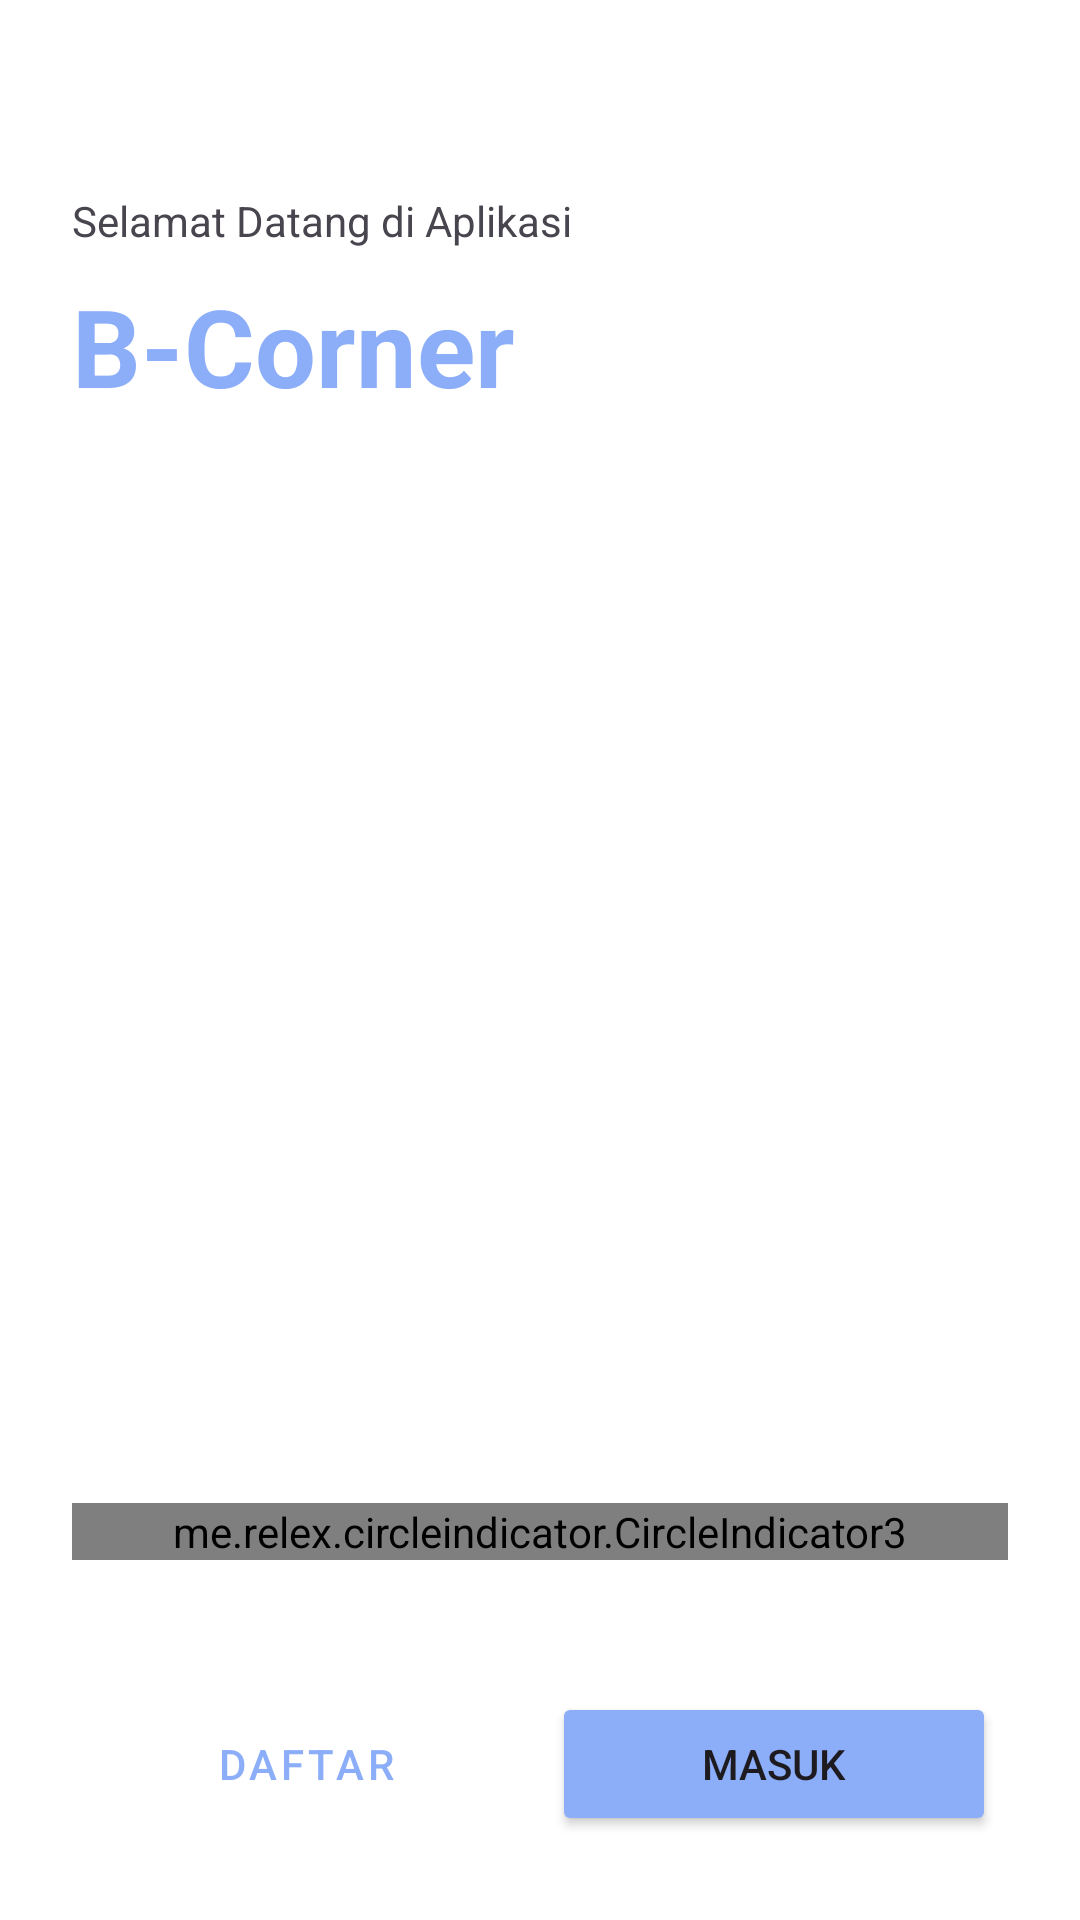

Layout XML and referenced resources for this Android screen:
<!-- AndroidManifest.xml: application theme Theme.BCorner -->
<!-- res/layout/activity_welcome.xml -->
<?xml version="1.0" encoding="utf-8"?>
<androidx.constraintlayout.widget.ConstraintLayout xmlns:android="http://schemas.android.com/apk/res/android"
    xmlns:app="http://schemas.android.com/apk/res-auto"
    xmlns:tools="http://schemas.android.com/tools"
    android:id="@+id/main"
    android:layout_width="match_parent"
    android:layout_height="match_parent"
    android:background="#fff"
    android:padding="24dp"
    tools:context=".ui.welcome.WelcomeActivity">

    <TextView
        android:id="@+id/tv_welcome"
        android:layout_width="match_parent"
        android:layout_height="wrap_content"
        android:layout_marginTop="40dp"
        android:text="@string/text_welcome_to_app"
        app:layout_constraintTop_toTopOf="parent" />

    <TextView
        android:id="@+id/tv_app_name"
        android:layout_width="match_parent"
        android:layout_height="wrap_content"
        android:layout_marginTop="8dp"
        android:text="@string/app_name"
        android:textColor="@color/primary"
        android:textSize="36sp"
        android:textStyle="bold"
        app:layout_constraintTop_toBottomOf="@+id/tv_welcome" />

    <androidx.viewpager2.widget.ViewPager2
        android:id="@+id/viewPager"
        android:layout_width="match_parent"
        android:layout_height="0dp"
        app:layout_constraintBottom_toTopOf="@id/indicator"
        app:layout_constraintEnd_toEndOf="parent"
        app:layout_constraintStart_toStartOf="parent"
        app:layout_constraintTop_toBottomOf="@id/tv_app_name" />

    <me.relex.circleindicator.CircleIndicator3
        android:id="@+id/indicator"
        android:layout_width="match_parent"
        android:layout_height="wrap_content"
        android:layout_marginBottom="40dp"
        app:ci_drawable="@drawable/indicator_default"
        app:ci_drawable_unselected="@drawable/indicator_unselected"
        app:layout_constraintBottom_toTopOf="@id/ll_button"
        app:layout_constraintEnd_toEndOf="parent"
        app:layout_constraintStart_toStartOf="parent" />

    <LinearLayout
        android:id="@+id/ll_button"
        android:layout_width="match_parent"
        android:layout_height="wrap_content"
        android:orientation="horizontal"
        app:layout_constraintBottom_toBottomOf="parent">

        <Button
            android:id="@+id/btn_daftar"
            style="@style/Widget.MaterialComponents.Button.TextButton.Dialog"
            android:layout_width="0dp"
            android:layout_height="wrap_content"
            android:layout_margin="4dp"
            android:layout_weight="1"
            android:text="@string/text_daftar"
            android:textColor="@color/primary" />

        <Button
            android:id="@+id/btn_masuk"
            android:layout_width="0dp"
            android:layout_height="wrap_content"
            android:layout_margin="4dp"
            android:layout_weight="1"
            android:backgroundTint="@color/primary"
            android:text="@string/text_masuk" />


    </LinearLayout>

</androidx.constraintlayout.widget.ConstraintLayout>
<!-- resources referenced by this layout -->
<resources>
  <color name="primary">#8caef9</color>
  <!-- drawable indicator_default (drawable) -->
  <?xml version="1.0" encoding="utf-8" ?>
  <shape xmlns:android="http://schemas.android.com/apk/res/android">
      <solid android:color="@color/primary"/>
      <size android:width="20dp" android:height="10dp"/>
      <corners android:radius="5dp"/>
  </shape>
  <!-- drawable indicator_unselected (drawable) -->
  <?xml version="1.0" encoding="utf-8" ?>
  <shape xmlns:android="http://schemas.android.com/apk/res/android">
      <solid android:color="@color/primary_opaque"/>
      <size android:width="10dp" android:height="10dp"/>
      <corners android:radius="5dp"/>
  </shape>
  <string name="app_name">B-Corner</string>
  <string name="text_daftar">Daftar</string>
  <string name="text_masuk">Masuk</string>
  <string name="text_welcome_to_app">Selamat Datang di Aplikasi</string>
  <style name="Theme.BCorner" parent="Theme.Material3.Light.NoActionBar">
          
          <item name="colorPrimary">#32aaff</item>
          <item name="colorPrimaryVariant">#32aaff</item>
          <item name="colorOnPrimary">@color/white</item>
          
          <item name="colorSecondary">@color/teal_200</item>
          <item name="colorSecondaryVariant">@color/teal_700</item>
          <item name="colorOnSecondary">@color/black</item>
          
          <item name="android:statusBarColor">?attr/colorPrimaryVariant</item>
          <item name="statusBarBackground">@color/primary</item>
          
      </style>
  <color name="primary_opaque">#6A4CC590</color>
  <color name="white">#FFFFFFFF</color>
  <color name="teal_200">#FF03DAC5</color>
  <color name="teal_700">#FF018786</color>
  <color name="black">#FF000000</color>
</resources>
